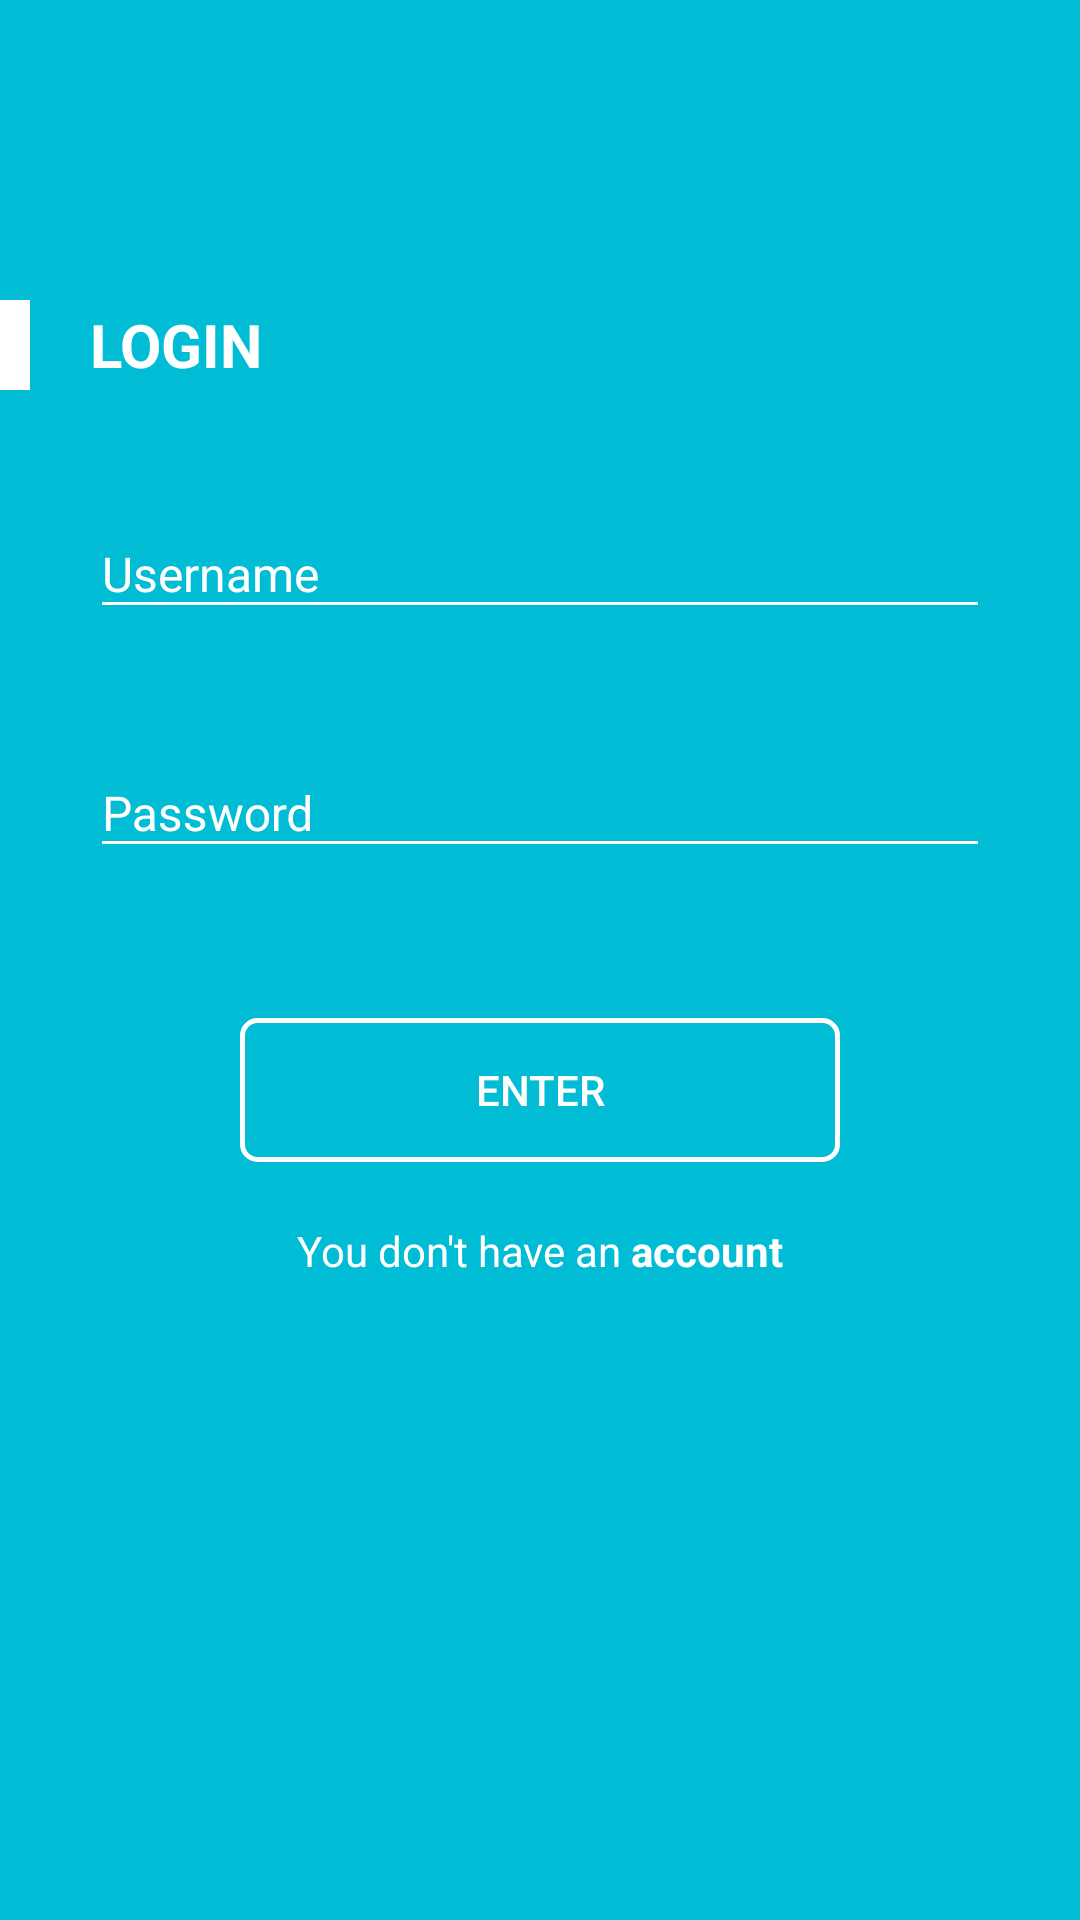

Android layout source for this screen:
<!-- AndroidManifest.xml: activity theme SplashTheme -->
<!-- res/layout/activity_entry.xml -->
<?xml version="1.0" encoding="utf-8"?>
<RelativeLayout xmlns:android="http://schemas.android.com/apk/res/android"
    xmlns:app="http://schemas.android.com/apk/res-auto"
    xmlns:tools="http://schemas.android.com/tools"
    android:layout_width="match_parent"
    android:layout_height="match_parent"
    android:background="@color/colorPrimary"
    tools:context="com.ken.hackcancun.ui.activities.EntryActivity">

    <LinearLayout
        android:id="@+id/entry_tv_login_text"
        android:layout_width="match_parent"
        android:layout_height="wrap_content"
        android:layout_marginTop="100dp"
        android:orientation="horizontal">

        <TextView
            android:layout_width="10dp"
            android:layout_height="30dp"
            android:background="@android:color/white" />

        <TextView
            android:layout_width="wrap_content"
            android:layout_height="wrap_content"
            android:layout_gravity="center"
            android:layout_marginLeft="20dp"
            android:text="LOGIN"
            android:textColor="@android:color/white"
            android:textSize="20sp"
            android:textStyle="bold" />

    </LinearLayout>

    <android.support.design.widget.TextInputLayout
        android:id="@+id/usernameWrapper"
        android:layout_width="match_parent"
        android:layout_height="wrap_content"
        android:layout_below="@+id/entry_tv_login_text"
        android:layout_marginLeft="30dp"
        android:layout_marginRight="30dp"
        android:layout_marginTop="30dp"
        android:textColorHint="#fff"
        android:theme="@style/TextLabel">

        <EditText
            android:id="@+id/username"
            android:layout_width="match_parent"
            android:layout_height="wrap_content"
            android:hint="Username"
            android:inputType="textEmailAddress"
            android:textColor="@android:color/white" />

    </android.support.design.widget.TextInputLayout>

    <android.support.design.widget.TextInputLayout
        android:id="@+id/passwordWrapper"
        android:layout_width="match_parent"
        android:layout_height="wrap_content"
        android:layout_below="@id/usernameWrapper"
        android:layout_marginLeft="30dp"
        android:layout_marginRight="30dp"
        android:layout_marginTop="30dp"


        android:textColorHint="#fff"
        android:theme="@style/TextLabel">

        <EditText
            android:id="@+id/password"
            android:layout_width="match_parent"
            android:layout_height="wrap_content"
            android:hint="Password"
            android:inputType="textEmailAddress"
            android:textColor="@android:color/white" />

    </android.support.design.widget.TextInputLayout>


    <Button
        android:id="@+id/button_enter"
        android:layout_width="200dp"
        android:layout_height="wrap_content"
        android:layout_below="@+id/passwordWrapper"
        android:layout_centerHorizontal="true"
        android:layout_marginTop="50dp"
        android:background="@drawable/ripple_button"
        android:gravity="center"
        android:text="ENTER"
        android:textColor="#fff" />

    <TextView
        android:layout_width="wrap_content"
        android:layout_height="wrap_content"
        android:layout_below="@+id/button_enter"
        android:layout_centerHorizontal="true"
        android:layout_marginTop="20dp"
        android:text="@string/you_don_t_have_an_account"
        android:textColor="@android:color/white" />


</RelativeLayout>
<!-- resources referenced by this layout -->
<resources>
  <color name="colorPrimary">#00BCD4</color>
  <!-- drawable ripple_button (drawable) -->
  <?xml version="1.0" encoding="utf-8"?>
  <ripple xmlns:android="http://schemas.android.com/apk/res/android"
      android:color="@color/colorPrimaryDark">
      <item android:drawable="@drawable/button_background" />
  </ripple>
  <string name="you_don_t_have_an_account">You don\'t have an <b>account</b></string>
  <style name="TextLabel" parent="TextAppearance.AppCompat">
          
          <item name="android:textColorHint">#fff</item>
          <item name="android:textSize">16sp</item>
          
          <item name="colorAccent">@color/colorAccent</item>
          <item name="colorControlNormal">#fff</item>
  
          <item name="colorControlActivated">@android:color/white</item>
      </style>
  <style name="SplashTheme" parent="AppTheme.NoActionBar">
          <item name="windowActionBar">false</item>
          <item name="windowNoTitle">true</item>
      </style>
  <color name="colorPrimaryDark">#0097A7</color>
  <!-- drawable button_background (drawable) -->
  <?xml version="1.0" encoding="utf-8"?>
  <shape xmlns:android="http://schemas.android.com/apk/res/android"
      android:shape="rectangle">
  
      <corners android:radius="5dp" />
      <stroke
          android:width="5px"
          android:color="#fff" />
  </shape>
  <color name="colorAccent">#FF4081</color>
  <style name="AppTheme.NoActionBar">
          <item name="windowActionBar">false</item>
          <item name="windowNoTitle">true</item>
          <item name="android:windowDrawsSystemBarBackgrounds">true</item>
          <item name="android:windowContentTransitions">true</item>
          
      </style>
</resources>
